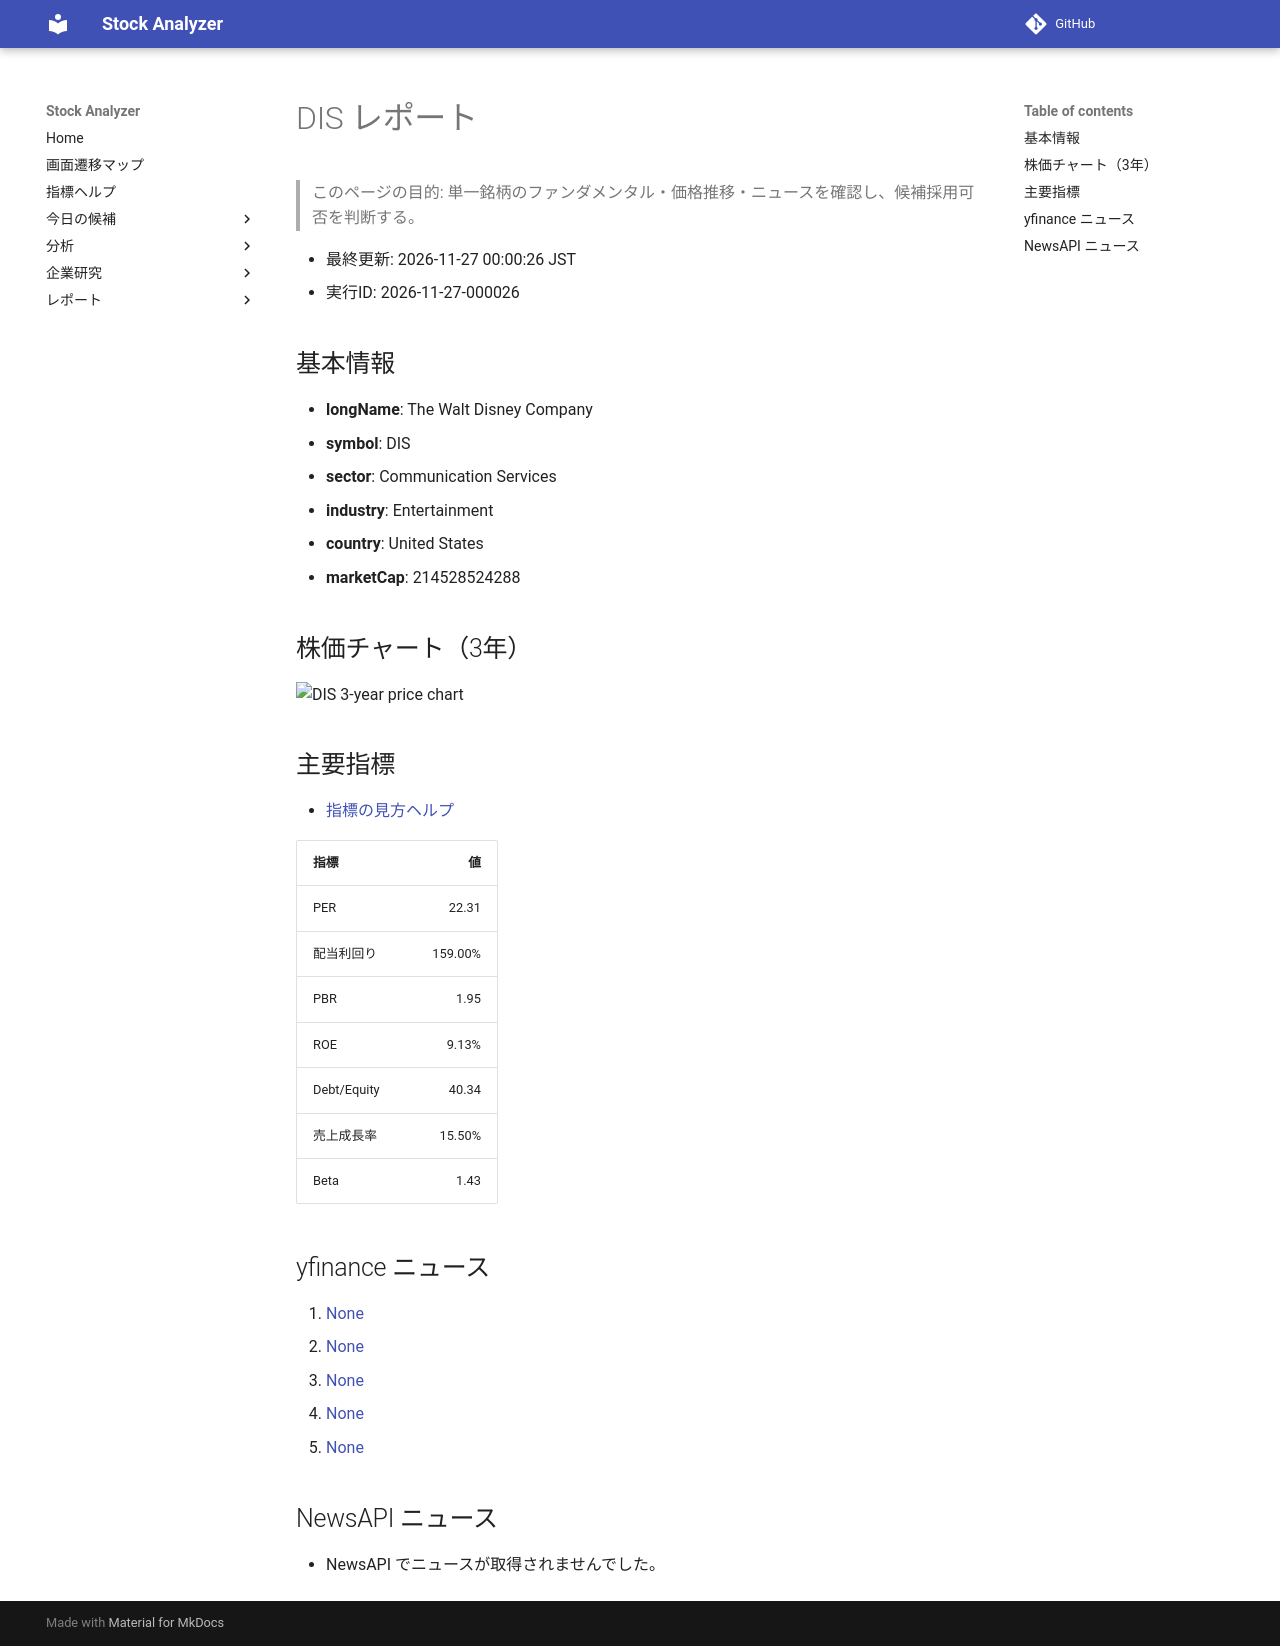

repository: Yumi-note/Making-APP · page: reports/2026-11-27/000026/DIS/index.html · generator: mkdocs

# DIS レポート

> このページの目的: 単一銘柄のファンダメンタル・価格推移・ニュースを確認し、候補採用可否を判断する。

- 最終更新: 2026-11-27 00:00:26 JST
- 実行ID: 2026-11-27-000026

## 基本情報

- **longName**: The Walt Disney Company
- **symbol**: DIS
- **sector**: Communication Services
- **industry**: Entertainment
- **country**: United States
- **marketCap**: 214528524288

## 株価チャート（3年）

![DIS 3-year price chart](DIS_3y.png)

## 主要指標

- [指標の見方ヘルプ](../../../../indicators.md)

| 指標 | 値 |
|---|---:|
| PER | 22.31 |
| 配当利回り | 159.00% |
| PBR | 1.95 |
| ROE | 9.13% |
| Debt/Equity | 40.34 |
| 売上成長率 | 15.50% |
| Beta | 1.43 |

## yfinance ニュース

1. [None](None)
2. [None](None)
3. [None](None)
4. [None](None)
5. [None](None)

## NewsAPI ニュース

- NewsAPI でニュースが取得されませんでした。
